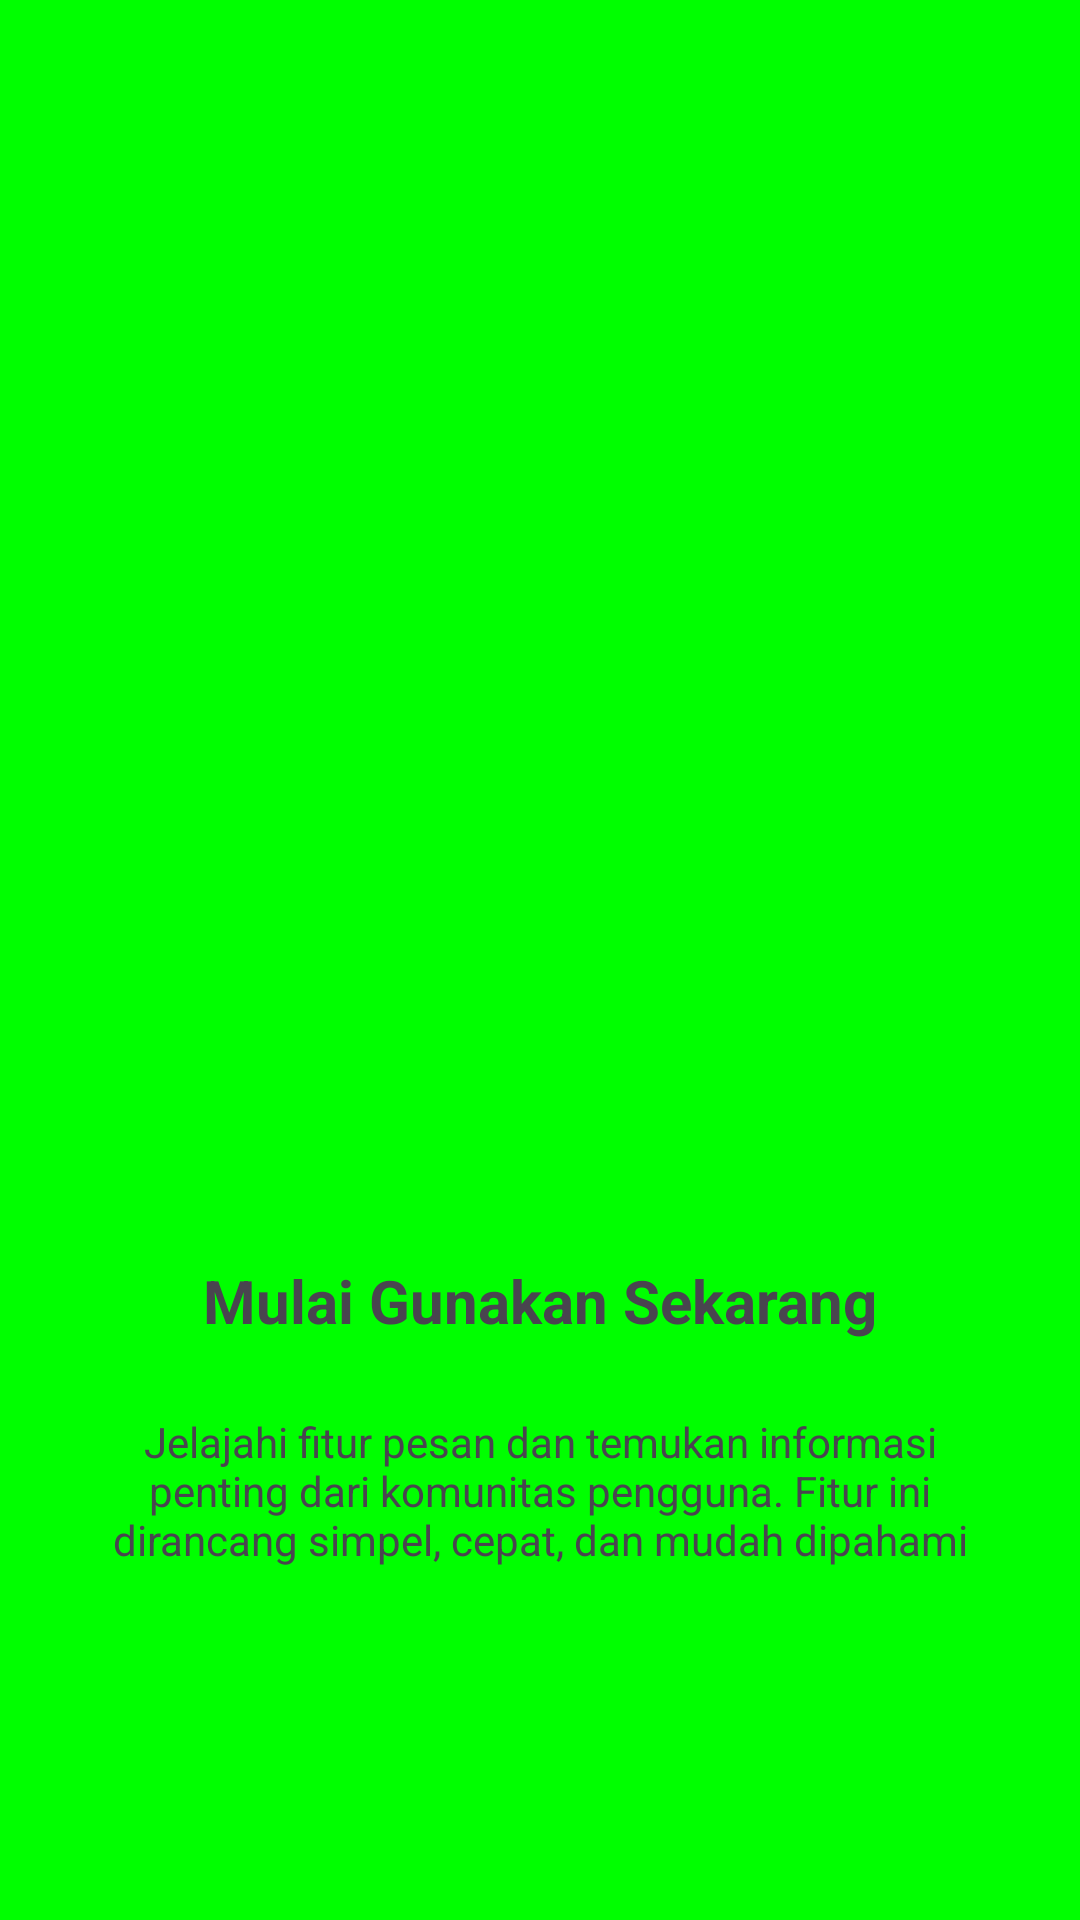

The Android layout XML behind this screen, and the referenced resources:
<!-- AndroidManifest.xml: application theme Theme.Project_Pramana -->
<!-- res/layout/fragment_tutorial3.xml -->
<?xml version="1.0" encoding="utf-8"?>
<androidx.constraintlayout.widget.ConstraintLayout xmlns:android="http://schemas.android.com/apk/res/android"
    xmlns:app="http://schemas.android.com/apk/res-auto"
    xmlns:tools="http://schemas.android.com/tools"
    android:layout_width="match_parent"
    android:layout_height="match_parent"
    android:background="@color/green"
    tools:context=".Tutorial.Tutorial1Fragment">

    <ImageView
        android:id="@+id/imgLogo"
        android:layout_width="100dp"
        android:layout_height="100dp"
        android:layout_marginTop="288dp"
        android:src="@mipmap/ic_launcher_round"
        app:layout_constraintEnd_toEndOf="parent"
        app:layout_constraintHorizontal_bias="0.498"
        app:layout_constraintStart_toStartOf="parent"
        app:layout_constraintTop_toTopOf="parent" />

    <TextView
        android:id="@+id/tvTitle"
        android:layout_width="0dp"
        android:layout_height="wrap_content"
        android:layout_marginTop="32dp"
        android:gravity="center"
        android:text="Mulai Gunakan Sekarang"
        android:textSize="20sp"
        android:textStyle="bold"
        app:layout_constraintEnd_toEndOf="parent"
        app:layout_constraintStart_toStartOf="parent"
        app:layout_constraintTop_toBottomOf="@+id/imgLogo" />

    <TextView
        android:id="@+id/tvDesc"
        android:layout_width="0dp"
        android:layout_height="wrap_content"
        android:layout_marginHorizontal="32dp"
        android:layout_marginTop="24dp"
        android:gravity="center"
        android:text="Jelajahi fitur pesan dan temukan informasi penting dari komunitas pengguna. Fitur ini dirancang simpel, cepat, dan mudah dipahami"
        app:layout_constraintEnd_toEndOf="parent"
        app:layout_constraintStart_toStartOf="parent"
        app:layout_constraintTop_toBottomOf="@+id/tvTitle" />

    <Button
        android:id="@+id/btnLogin"
        android:layout_width="wrap_content"
        android:layout_height="wrap_content"
        android:layout_marginTop="152dp"
        android:text="Login"
        app:layout_constraintEnd_toEndOf="parent"
        app:layout_constraintHorizontal_bias="0.95"
        app:layout_constraintStart_toStartOf="parent"
        app:layout_constraintTop_toBottomOf="@+id/tvDesc" />

</androidx.constraintlayout.widget.ConstraintLayout>
<!-- resources referenced by this layout -->
<resources>
  <color name="green">#00FF00</color>
  <style name="Theme.Project_Pramana" parent="Base.Theme.Project_Pramana" />
  <style name="Base.Theme.Project_Pramana" parent="Theme.Material3.DayNight.NoActionBar">
          
          
      </style>
</resources>
